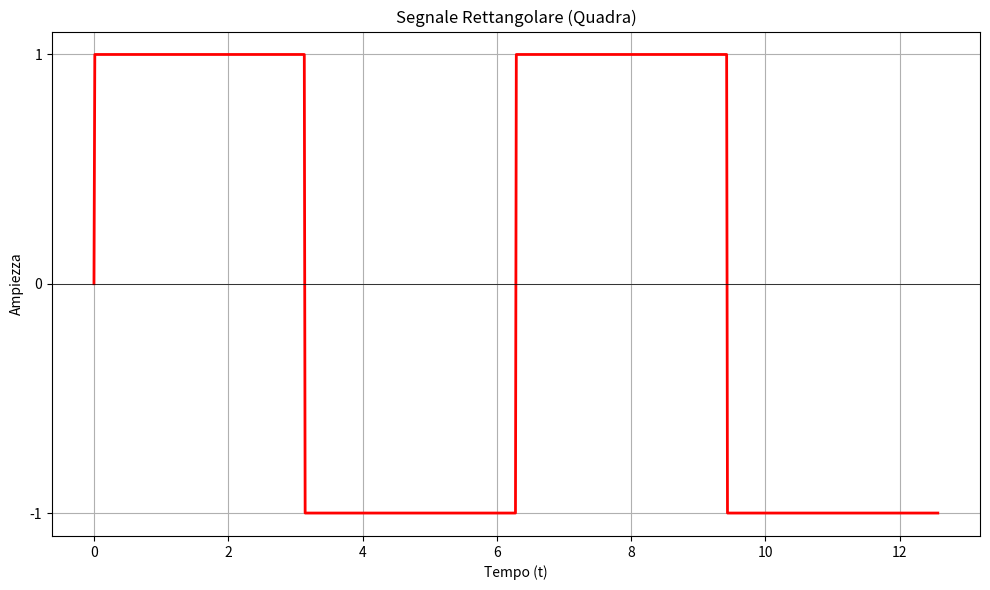

Here is the Python script that generated this plot: (Note: this script raises an exception after producing the figure.)
import matplotlib.pyplot as plt
import numpy as np

# Segnale quadra
t = np.linspace(0, 4*np.pi, 1000)
freq = 1 / (2*np.pi)  # frequenza per periodo 2pi
square_wave = np.sign(np.sin(2*np.pi * freq * t))

fig, ax = plt.subplots(figsize=(10, 6))
ax.plot(t, square_wave, color='red', linewidth=2)
ax.set_xlabel('Tempo (t)')
ax.set_ylabel('Ampiezza')
ax.set_title('Segnale Rettangolare (Quadra)')
ax.grid(True)
ax.axhline(0, color='black', linewidth=0.5)
ax.set_yticks([-1, 0, 1])
ax.set_yticklabels(['-1', '0', '1'])

plt.tight_layout()
plt.savefig('images/01_elettronica/grafico_segnale_quadra.png', dpi=150)
plt.close()